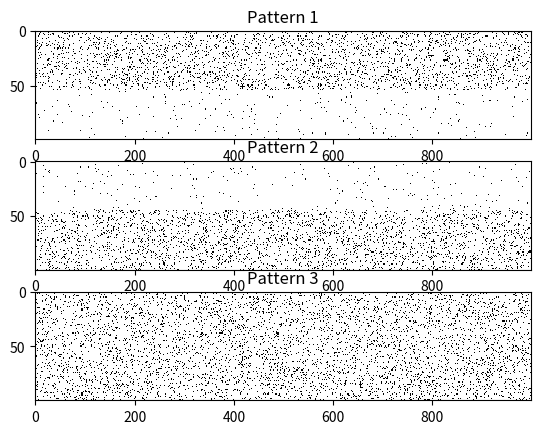

Write Python code to recreate this figure.
import math
import random
import numpy as np
import matplotlib.pyplot as plt

on_rate = 0.1
off_rate = 0.01
mask_rate = 0.1

p1 = np.zeros([100,1000])
p2 = np.zeros([100,1000])
p3 = np.zeros([100,1000])


for i in range(1000):
    for n in range(100):
        if n < 55:
            if random.random() < on_rate:
                p1[n][i] = 1
        else:
            if random.random() < off_rate:
                p1[n][i] = 1

        if n >= 45:
            if random.random() < on_rate:
                p2[n][i] = 1
        else:
            if random.random() < off_rate:
                p2[n][i] = 1

        if random.random() < mask_rate:
            p3[n][i] = 1


fig,axs = plt.subplots(3)
axs[0].imshow(p1, cmap='binary', aspect='auto', interpolation='nearest')
axs[0].set_title("Pattern 1")
axs[1].imshow(p2, cmap='binary', aspect='auto', interpolation='nearest')
axs[1].set_title("Pattern 2")
axs[2].imshow(p3, cmap='binary', aspect='auto', interpolation='nearest')
axs[2].set_title("Pattern 3")
plt.show()